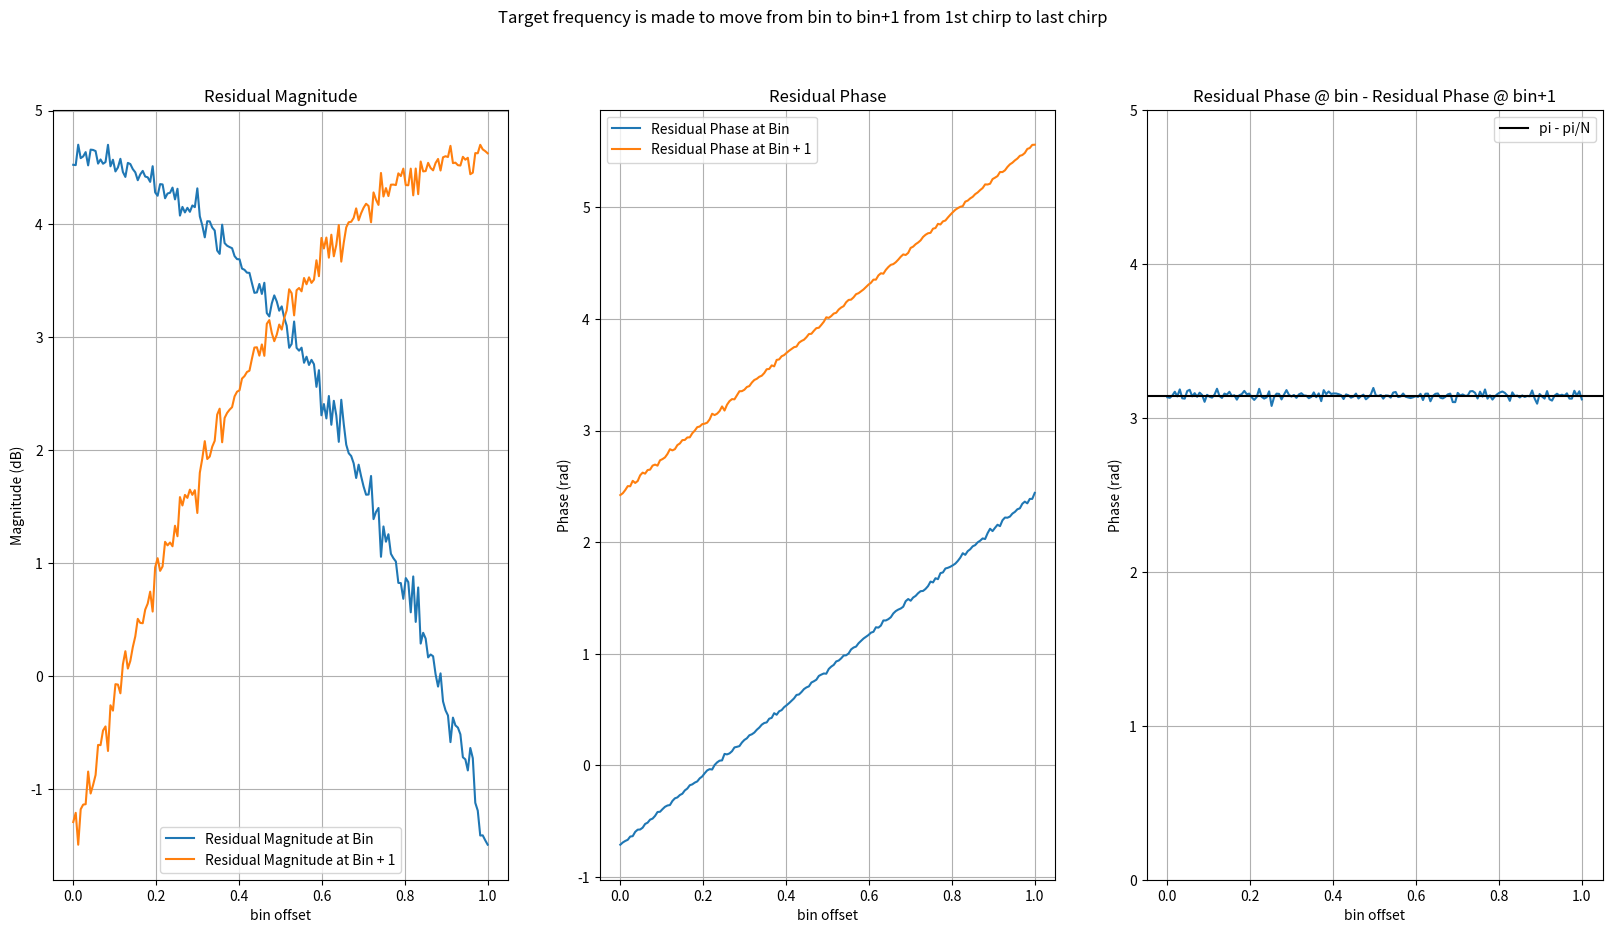

Source code (Python):
# -*- coding: utf-8 -*-
"""
Created on Thu Feb 10 18:19:40 2022

[redacted]
"""

""" This script illustrates that the phase jump introduced due to range bin migration is equal to pi-pi/N radians,
where N is the number of signal samples in a given chirp. The theoretical derivation for this results is available in the below link:
[redacted]
    This script simulates the same way that has been described in the above link derivation.
    """


import numpy as np
import matplotlib.pyplot as plt

plt.close('all')

""" System Parameters """

""" Below are the system parameters used for the 256v2J platform"""
numSamples = 2048
numFFTBins = 2048 #8192
thermalNoise = -174 # dBm/Hz
noiseFigure = 10 # dB
baseBandgain = 34 #dB
adcSamplingRate = 56.25e6 # 56.25 MHz
dBFs_to_dBm = 10
binSNR = 40 # dB


""" Chirp Parameters"""
numChirps = 168


fftOverSamplingFact = numFFTBins//numSamples
adcSamplingTime = 1/adcSamplingRate # seconds
chirpOnTime = numSamples*adcSamplingTime #39.2e-6

totalNoisePower_dBm = thermalNoise + noiseFigure + baseBandgain + 10*np.log10(adcSamplingRate)
totalNoisePower_dBFs = totalNoisePower_dBm - 10
noiseFloor_perBin = totalNoisePower_dBFs - 10*np.log10(numFFTBins) # dBFs/bin
noisePower_perBin = 10**(noiseFloor_perBin/10)


totalNoisePower = noisePower_perBin*numFFTBins # sigmasquare totalNoisePower
sigma = np.sqrt(totalNoisePower)
signalPowerdBFs = noiseFloor_perBin + binSNR
signalPower = 10**(signalPowerdBFs/10)
signalAmplitude = np.sqrt(signalPower)
signalPhase = np.exp(1j*np.random.uniform(-np.pi, np.pi))
signalphasor = signalAmplitude*signalPhase

noise = (sigma/np.sqrt(2))*np.random.randn(numSamples*numChirps) + 1j*(sigma/np.sqrt(2))*np.random.randn(numSamples*numChirps)
noise = noise.reshape(numSamples, numChirps)

freqBin = 0
binoffset = np.linspace(0 ,1, numChirps) # binoffset is same as alpha in the above link
freqBinInt = int(freqBin)
Signal = signalphasor*np.exp(1j*((2*np.pi*(freqBin+binoffset[None,:]))/numSamples)*np.arange(numSamples)[:,None])

Signal_bin = Signal.copy()
Signal_binPlus1 = signalphasor*np.exp(1j*((2*np.pi*(freqBin+(binoffset[None,:]-1)))/numSamples)*np.arange(numSamples)[:,None])


Signal_bin = Signal_bin + noise
Signal_binPlus1 = Signal_binPlus1 + noise

Signal_bin = Signal_bin*np.hanning(numSamples)[:,None]
Signal_binPlus1 = Signal_binPlus1*np.hanning(numSamples)[:,None]

Phasor_bin = np.sum(Signal_bin,axis=0)
Phasor_binPlus1 = np.sum(Signal_binPlus1,axis=0)

plt.figure(1, figsize=(20,10))
plt.suptitle('Target frequency is made to move from bin to bin+1 from 1st chirp to last chirp')
plt.subplot(1,3,1)
plt.title('Residual Magnitude')
plt.plot(binoffset, 20*np.log10(np.abs(Phasor_bin)),label='Residual Magnitude at Bin')
plt.plot(binoffset, 20*np.log10(np.abs(Phasor_binPlus1)),label='Residual Magnitude at Bin + 1')
plt.legend()
plt.xlabel('bin offset')
plt.ylabel('Magnitude (dB)')
plt.grid(True)

phase_bin = np.unwrap(np.angle(Phasor_bin))
phase_binPlus1 = np.unwrap(np.angle(Phasor_binPlus1))

plt.subplot(1,3,2)
plt.title('Residual Phase')
plt.plot(binoffset, phase_bin,label='Residual Phase at Bin')
plt.plot(binoffset, phase_binPlus1,label='Residual Phase at Bin + 1')
plt.legend()
plt.xlabel('bin offset')
plt.ylabel('Phase (rad)')
plt.grid(True)


plt.subplot(1,3,3)
plt.title('Residual Phase @ bin - Residual Phase @ bin+1')
plt.plot(binoffset, np.abs(phase_bin - phase_binPlus1))
plt.axhline(np.pi-np.pi/numSamples, label='pi - pi/N',color='k')
plt.ylim([0,5])
plt.xlabel('bin offset')
plt.ylabel('Phase (rad)')
plt.legend()
plt.grid(True)